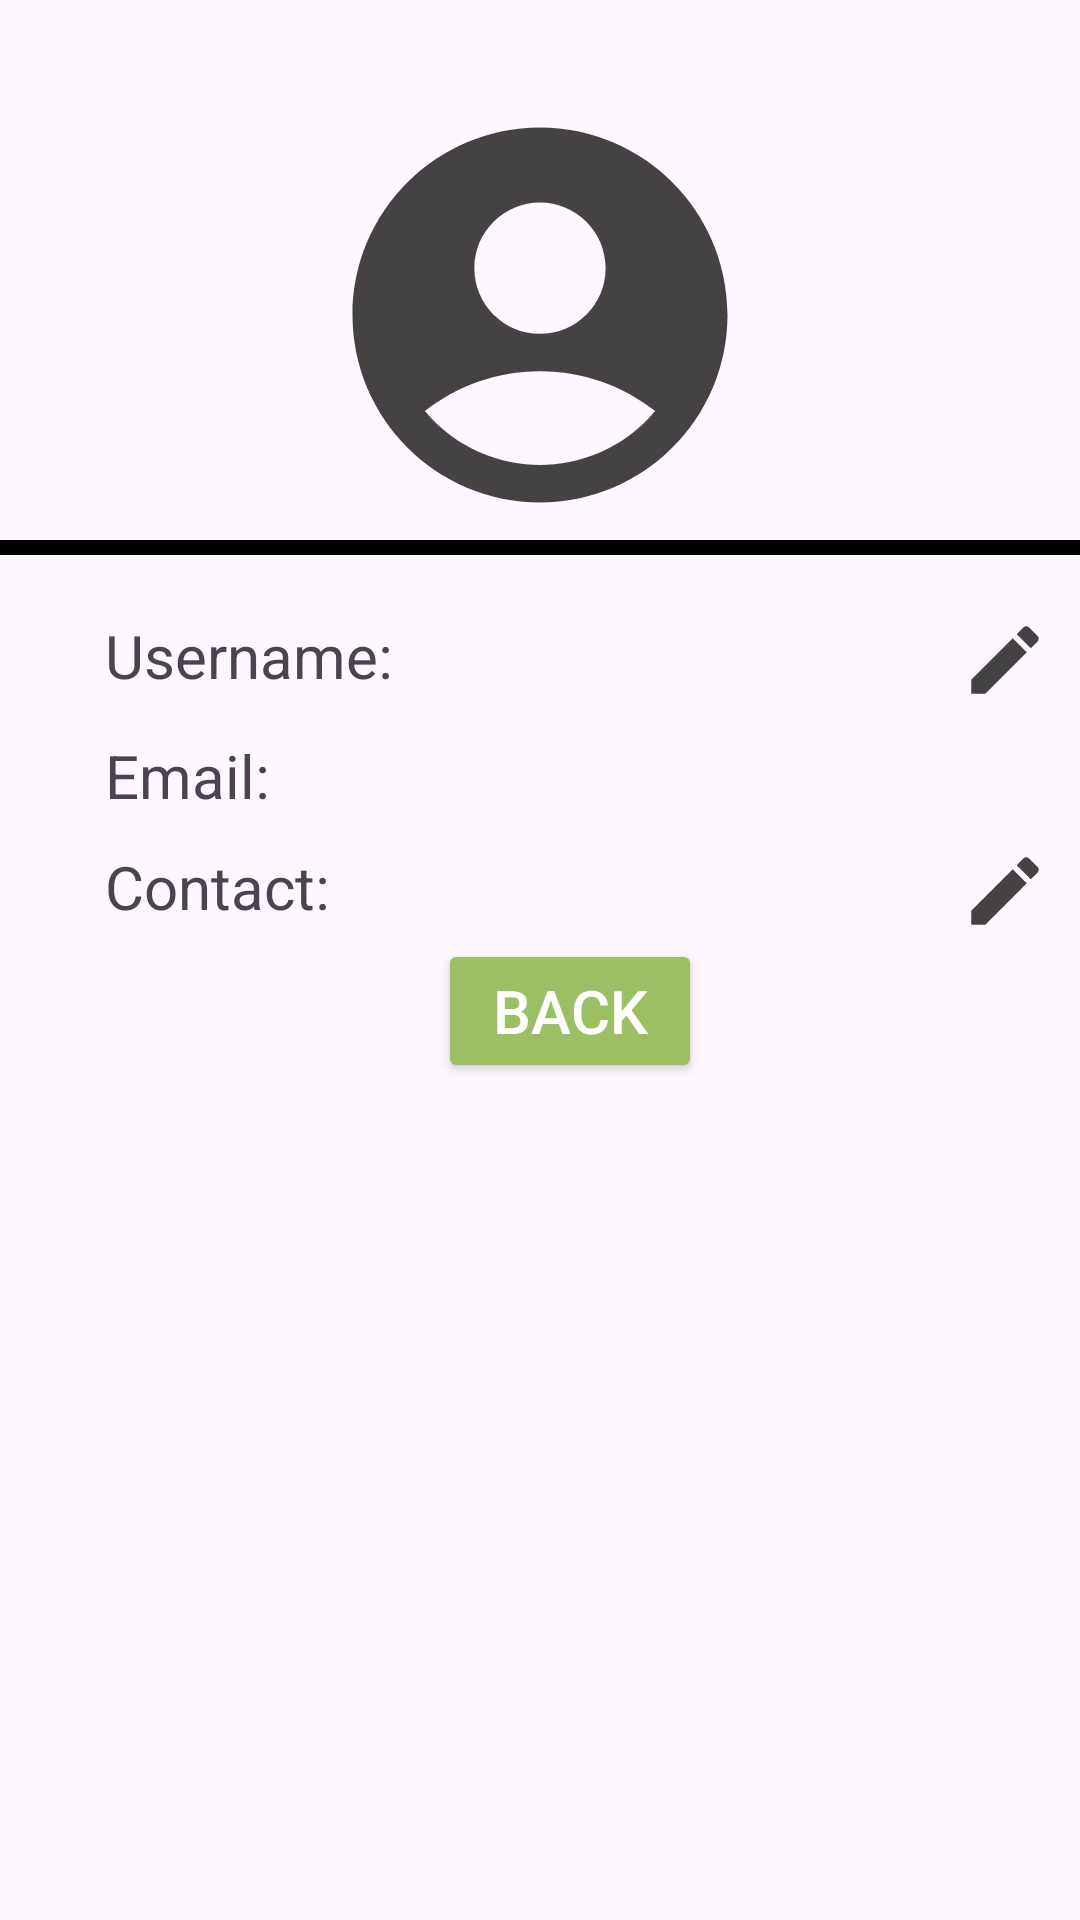

Write the Android layout XML for this screen, with the resource values it uses.
<!-- AndroidManifest.xml: application theme Theme.MyTingi -->
<!-- res/layout/fragment_account.xml -->
<?xml version="1.0" encoding="utf-8"?>
<LinearLayout xmlns:android="http://schemas.android.com/apk/res/android"
    xmlns:tools="http://schemas.android.com/tools"
    android:layout_width="match_parent"
    android:layout_height="match_parent"
    android:orientation="vertical"
    tools:context=".AccountFragment"
    android:paddingTop="30dp">


    <ImageView
        android:layout_width="match_parent"
        android:layout_height="150dp"
        android:src="@drawable/baseline_account_circle_24"/>
    <TextView
        android:layout_width="match_parent"
        android:layout_height="5dp"
        android:background="@color/black"/>

    <LinearLayout
        android:layout_width="match_parent"
        android:layout_height="match_parent"
        android:orientation="vertical"
        android:paddingLeft="20dp"
        android:paddingTop="20dp">

        <LinearLayout
            android:layout_width="match_parent"
            android:layout_height="wrap_content"
            android:orientation="horizontal">

        <TextView
            android:id="@+id/username1"
            android:layout_width="300dp"
            android:layout_height="wrap_content"
            android:text="Username:"
            android:textSize="20sp"
            android:paddingLeft="15dp"/>

        <ImageButton
            android:id="@+id/edituser"
            android:layout_width="30dp"
            android:layout_height="30dp"
            android:background="@android:color/transparent"
            android:src="@drawable/baseline_edit_24"
            android:scaleType="fitXY"/>

        </LinearLayout>

        <Space
            android:layout_width="match_parent"
            android:layout_height="10dp"/>

        <TextView
            android:id="@+id/email1"
            android:layout_width="match_parent"
            android:layout_height="wrap_content"
            android:text="Email:"
            android:textSize="20sp"
            android:paddingLeft="15dp"/>
        <Space
            android:layout_width="match_parent"
            android:layout_height="10dp"/>

        <LinearLayout
            android:layout_width="match_parent"
            android:layout_height="wrap_content"
            android:orientation="horizontal">
        <TextView
            android:id="@+id/cont"
            android:layout_width="300dp"
            android:layout_height="wrap_content"
            android:text="Contact:"
            android:textSize="20sp"
            android:paddingLeft="15dp"/>
        <ImageButton
            android:id="@+id/editcont"
            android:layout_width="30dp"
            android:layout_height="30dp"
            android:background="@android:color/transparent"
            android:src="@drawable/baseline_edit_24"
            android:scaleType="fitXY"/>
        </LinearLayout>



        <LinearLayout
            android:layout_width="match_parent"
            android:layout_height="50dp"
            android:orientation="vertical"
            android:gravity="center">

            <Button
                android:id="@+id/edit1"
                android:layout_width="wrap_content"
                android:layout_height="wrap_content"
                android:textColor="@color/white"
                android:backgroundTint="@color/lgreen"
                android:text="Back"
                android:textSize="20sp"/>


        </LinearLayout>

    </LinearLayout>







</LinearLayout>
<!-- resources referenced by this layout -->
<resources>
  <color name="black">#FF000000</color>
  <color name="lgreen">#9BC063</color>
  <color name="white">#FFFFFFFF</color>
  <!-- drawable baseline_account_circle_24 (drawable) -->
  <vector xmlns:android="http://schemas.android.com/apk/res/android" android:height="24dp" android:tint="#444242" android:viewportHeight="24" android:viewportWidth="24" android:width="24dp">
        
      <path android:fillColor="@android:color/white" android:pathData="M12,2C6.48,2 2,6.48 2,12s4.48,10 10,10s10,-4.48 10,-10S17.52,2 12,2zM12,6c1.93,0 3.5,1.57 3.5,3.5S13.93,13 12,13s-3.5,-1.57 -3.5,-3.5S10.07,6 12,6zM12,20c-2.03,0 -4.43,-0.82 -6.14,-2.88C7.55,15.8 9.68,15 12,15s4.45,0.8 6.14,2.12C16.43,19.18 14.03,20 12,20z"/>
      
  </vector>
  <!-- drawable baseline_edit_24 (drawable) -->
  <vector xmlns:android="http://schemas.android.com/apk/res/android" android:height="24dp" android:tint="#444242" android:viewportHeight="24" android:viewportWidth="24" android:width="24dp">
        
      <path android:fillColor="@android:color/white" android:pathData="M3,17.25V21h3.75L17.81,9.94l-3.75,-3.75L3,17.25zM20.71,7.04c0.39,-0.39 0.39,-1.02 0,-1.41l-2.34,-2.34c-0.39,-0.39 -1.02,-0.39 -1.41,0l-1.83,1.83 3.75,3.75 1.83,-1.83z"/>
      
  </vector>
  <style name="Theme.MyTingi" parent="Base.Theme.MyTingi" />
  <style name="Base.Theme.MyTingi" parent="Theme.Material3.DayNight.NoActionBar">
          
           <item name="colorPrimary">@color/dblue</item>
           <item name="colorPrimaryVariant">@color/dblue</item>
           <item name="android:statusBarColor">@color/dblue</item>
  
      </style>
  <color name="dblue">#183B59</color>
</resources>
